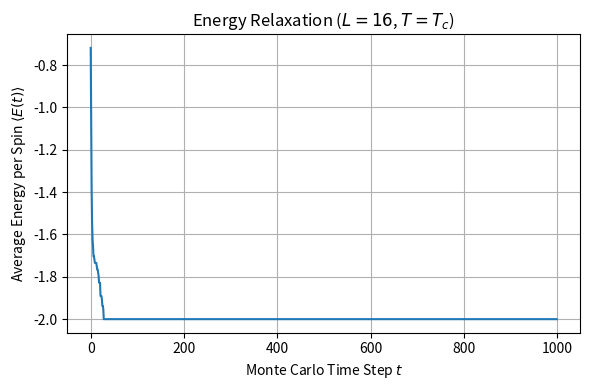

Recreate this plot in Python. (Note: this script raises an exception after producing the figure.)
import numpy as np
import matplotlib.pyplot as plt

L = 16
T = 0.5 * np.log(1 + np.sqrt(2))  # 临界温度
n_steps = 1000
J = 1

def init_lattice(L):
    return np.random.choice([-1, 1], size=(L, L))

def calc_energy(lattice):
    E = 0
    for i in range(L):
        for j in range(L):
            S = lattice[i, j]
            neighbors = lattice[(i+1)%L, j] + lattice[i, (j+1)%L] + \
                        lattice[(i-1)%L, j] + lattice[i, (j-1)%L]
            E -= J * S * neighbors
    return E / 2  # 避免重复计数

def metropolis_step(lattice, T):
    for _ in range(L * L):
        i, j = np.random.randint(0, L, size=2)
        S = lattice[i, j]
        neighbors = lattice[(i+1)%L, j] + lattice[i, (j+1)%L] + \
                    lattice[(i-1)%L, j] + lattice[i, (j-1)%L]
        dE = 2 * J * S * neighbors
        if dE <= 0 or np.random.rand() < np.exp(-dE / T):
            lattice[i, j] *= -1
    return lattice

energies = []
lattice = init_lattice(L)
for t in range(n_steps):
    lattice = metropolis_step(lattice, T)
    E = calc_energy(lattice)
    energies.append(E / (L * L))

plt.figure(figsize=(6,4))
plt.plot(energies)
plt.xlabel("Monte Carlo Time Step $t$")
plt.ylabel("Average Energy per Spin $\\langle E(t) \\rangle$")
plt.title("Energy Relaxation ($L=16$, $T=T_c$)")
plt.grid()
plt.tight_layout()
plt.savefig("./images/energy_vs_time_L16.png")
plt.show()